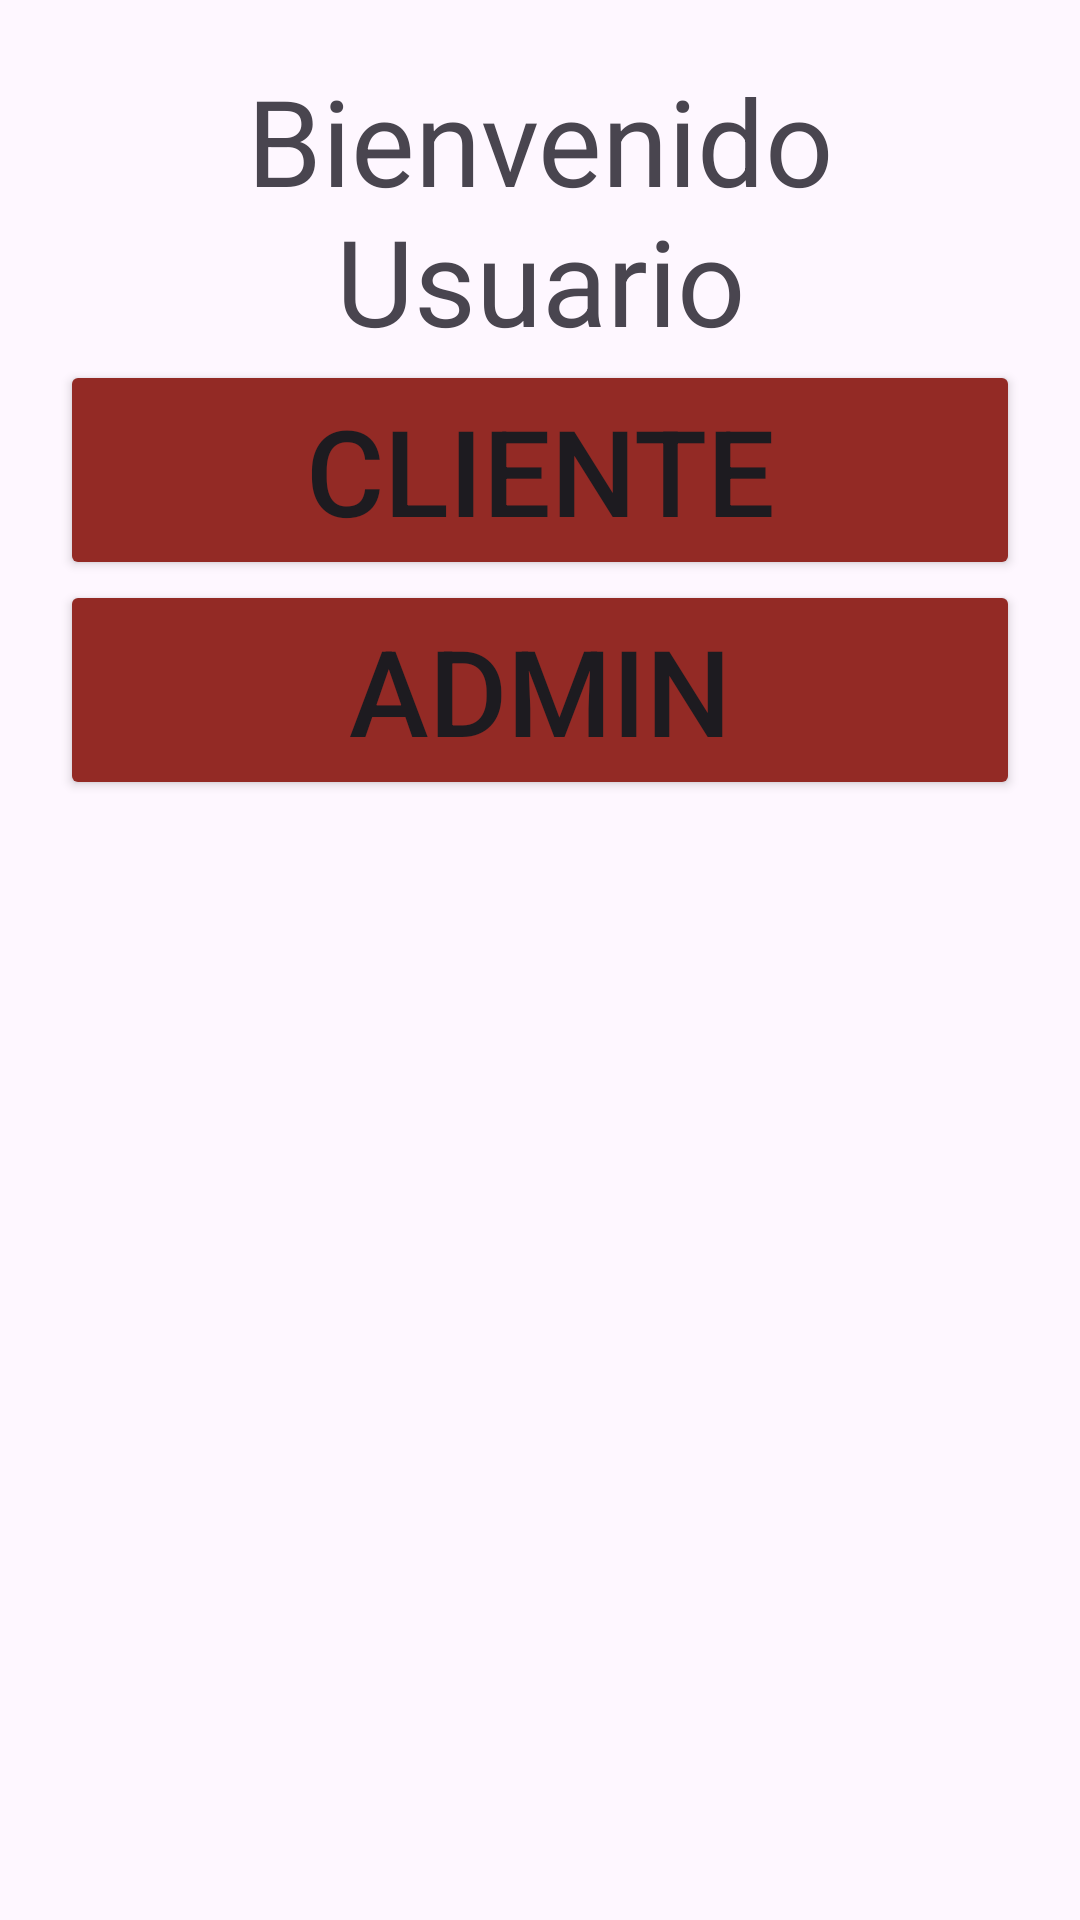

This screen was rendered from an Android layout file. Write that file and the resources it references.
<!-- AndroidManifest.xml: application theme Theme.RESET -->
<!-- res/layout/activity_login.xml -->
<?xml version="1.0" encoding="utf-8"?>
<androidx.constraintlayout.widget.ConstraintLayout xmlns:android="http://schemas.android.com/apk/res/android"
    xmlns:app="http://schemas.android.com/apk/res-auto"
    xmlns:tools="http://schemas.android.com/tools"
    android:id="@+id/main"
    android:layout_width="match_parent"
    android:layout_height="match_parent"
    tools:context=".Login">

    <LinearLayout
        android:layout_width="match_parent"
        android:layout_height="match_parent"
        android:orientation="vertical"
        android:padding="20dp">

        <TextView
            android:id="@+id/textView2"
            android:layout_width="match_parent"
            android:layout_height="wrap_content"
            android:text="Bienvenido Usuario"
            android:textSize="40sp"
            android:gravity="center"/>

        <Button
            android:id="@+id/button"
            android:layout_width="match_parent"
            android:layout_height="wrap_content"
            android:gravity="center"
            android:text="CLIENTE"
            android:textSize="40sp"
            app:backgroundTint="#932A25" />

        <Button
            android:id="@+id/button2"
            android:layout_width="match_parent"
            android:layout_height="wrap_content"
            android:text="ADMIN"
            android:textSize="40sp"
            app:backgroundTint="#932A25"/>

        <EditText
            android:id="@+id/editTextText"
            android:layout_width="match_parent"
            android:layout_height="wrap_content"
            android:ems="10"
            android:inputType="text"
            android:hint="Contraseña"
            android:visibility="gone"/>
    </LinearLayout>

</androidx.constraintlayout.widget.ConstraintLayout>
<!-- resources referenced by this layout -->
<resources>
  <style name="Theme.RESET" parent="Base.Theme.RESET" />
  <style name="Base.Theme.RESET" parent="Theme.Material3.Light.NoActionBar">
          
          
  
      </style>
</resources>
